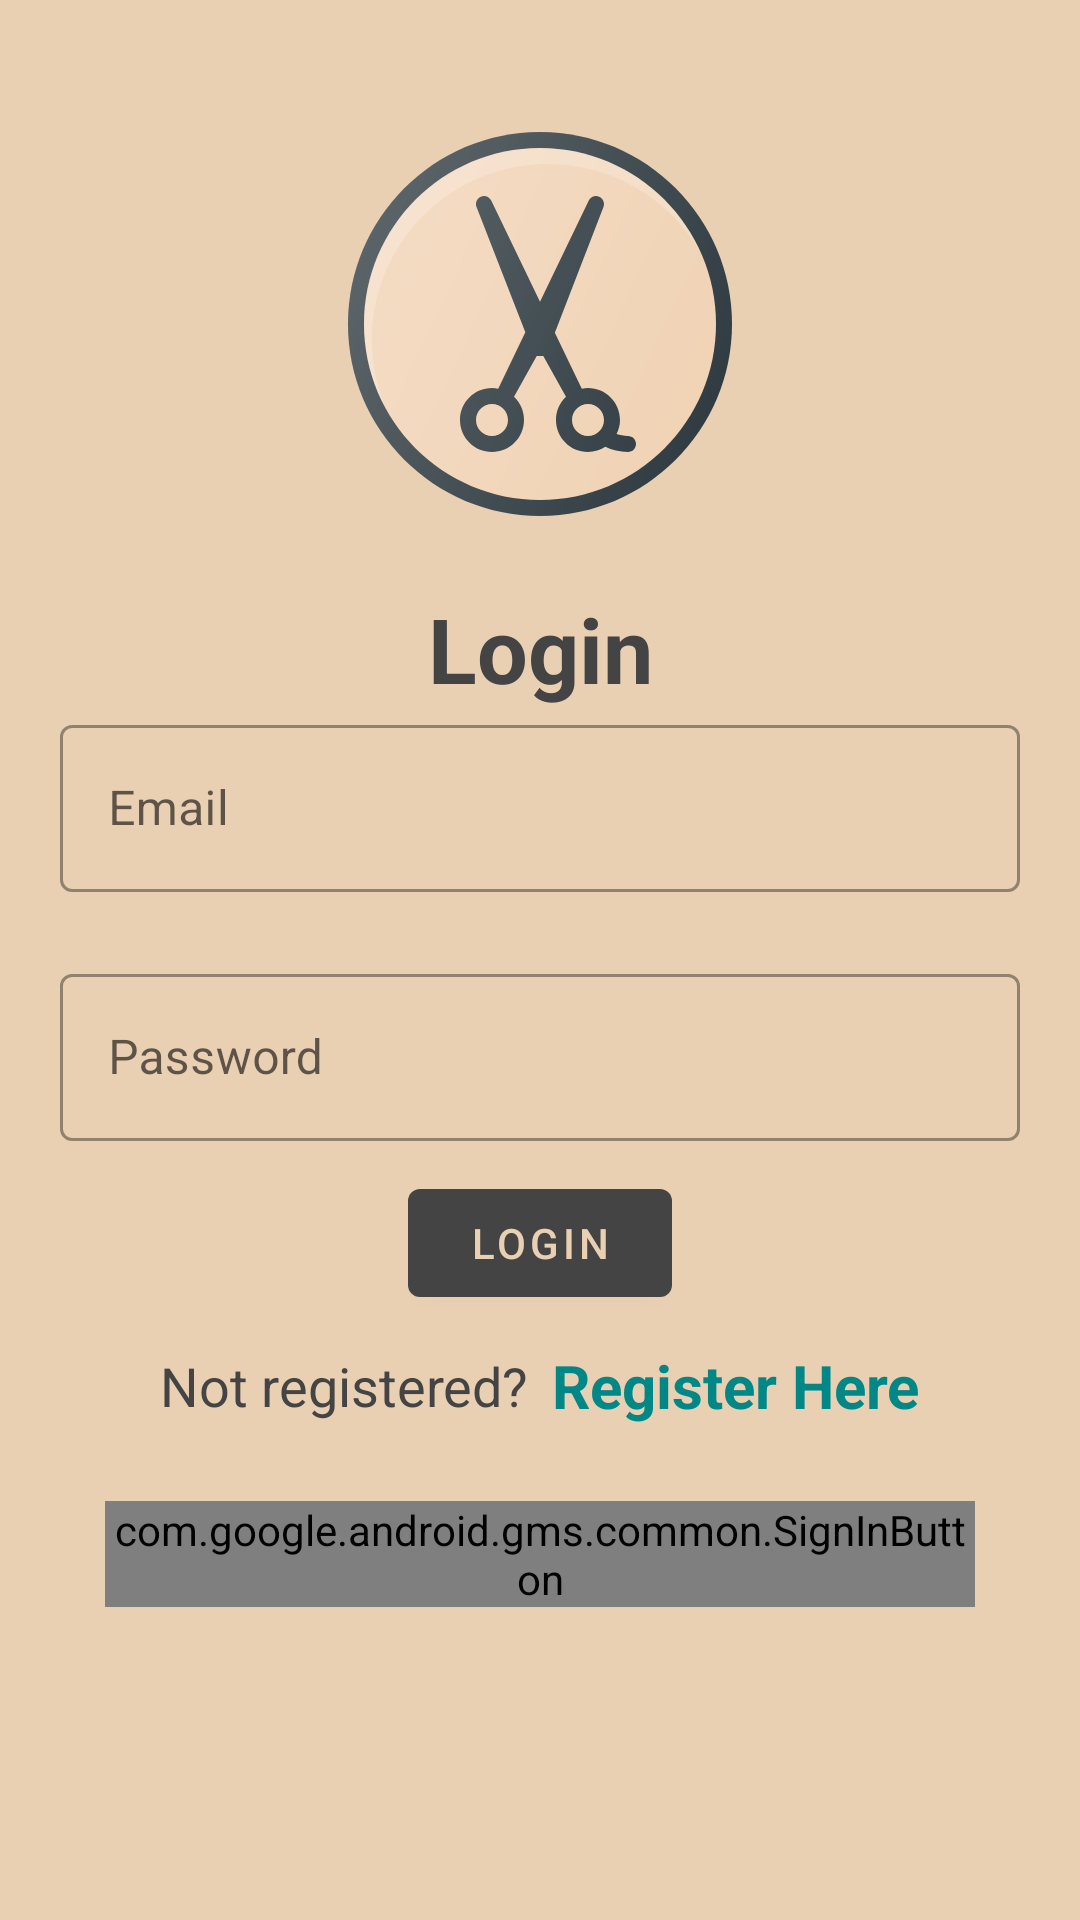

Produce the Android XML layout that renders to this screen, including the resource entries it uses.
<!-- AndroidManifest.xml: application theme Theme.EzBarber -->
<!-- res/layout/activity_main.xml -->
<?xml version="1.0" encoding="utf-8"?>
<androidx.appcompat.widget.LinearLayoutCompat
    xmlns:android="http://schemas.android.com/apk/res/android"
    xmlns:tools="http://schemas.android.com/tools"
    xmlns:app="http://schemas.android.com/apk/res-auto"
    android:layout_width="match_parent"
    android:layout_height="match_parent"
    android:orientation="vertical"
    android:padding="20dp"
    android:background="@color/sahara"
    tools:context=".Activities.MainActivity">

    <ImageView
        android:layout_gravity="center"
        android:padding="24dp"
        android:id="@+id/imageView"
        android:layout_width="wrap_content"
        android:layout_height="wrap_content"
        app:srcCompat="@drawable/ic_logo" />
    <androidx.appcompat.widget.LinearLayoutCompat
        android:layout_width="match_parent"
        android:layout_height="wrap_content"
        android:layout_gravity="center"
        android:orientation="vertical">
        <androidx.appcompat.widget.AppCompatTextView
            android:layout_width="match_parent"
            android:layout_height="wrap_content"
            android:text="@string/login"
            android:textSize="30sp"
            android:textStyle="bold"
            android:gravity="center"
            android:textColor="@color/grey"/>
        <com.google.android.material.textfield.TextInputLayout
            android:layout_width="match_parent"
            style="@style/Widget.MaterialComponents.TextInputLayout.OutlinedBox"
            android:layout_height="wrap_content">

            <com.google.android.material.textfield.TextInputEditText
                android:id="@+id/login_ET_email"
                android:layout_width="match_parent"
                android:layout_height="wrap_content"
                android:hint="@string/email"
                android:layout_marginVertical="10dp"
                android:inputType="textEmailAddress"/>
        </com.google.android.material.textfield.TextInputLayout>
        <com.google.android.material.textfield.TextInputLayout
            android:layout_width="match_parent"
            style="@style/Widget.MaterialComponents.TextInputLayout.OutlinedBox"
            android:layout_height="wrap_content"
            android:layout_marginTop="12dp">

            <com.google.android.material.textfield.TextInputEditText
                android:id="@+id/login_ET_password"
                android:layout_width="match_parent"
                android:layout_height="wrap_content"
                android:hint="@string/password"
                android:inputType="textPassword"/>
        </com.google.android.material.textfield.TextInputLayout>

        <com.google.android.material.button.MaterialButton
            android:id="@+id/login_BTN_login"
            android:layout_width="wrap_content"
            android:layout_height="wrap_content"
            android:layout_gravity="center"
            android:text="@string/login"
            android:textColor="@color/sahara"
            android:layout_marginTop="10dp"
            app:backgroundTint="@color/grey" />
        <androidx.appcompat.widget.LinearLayoutCompat
            android:layout_width="match_parent"
            android:layout_height="wrap_content"
            android:layout_gravity="center"
            android:layout_margin="10dp"
            android:gravity="center"
            android:orientation="horizontal">
            <androidx.appcompat.widget.AppCompatTextView
                android:layout_width="wrap_content"
                android:layout_height="wrap_content"
                android:text="@string/not_registered"
                android:textColor="@color/grey"
                android:textSize="18sp"/>
            <androidx.appcompat.widget.AppCompatTextView
                android:id="@+id/login_TV_register"
                android:layout_width="wrap_content"
                android:layout_height="wrap_content"
                android:layout_marginStart="8dp"
                android:text="@string/register_here"
                android:textColor="@color/teal_700"
                android:textStyle="bold"
                android:textSize="20sp"/>
        </androidx.appcompat.widget.LinearLayoutCompat>

    </androidx.appcompat.widget.LinearLayoutCompat>

    <com.google.android.gms.common.SignInButton
        android:layout_gravity="center"
        android:layout_margin="15dp"
        android:id="@+id/login_BTN_google"
        android:layout_width="wrap_content"
        android:layout_height="wrap_content"/>

</androidx.appcompat.widget.LinearLayoutCompat>
<!-- resources referenced by this layout -->
<resources>
  <color name="grey">#444444</color>
  <color name="sahara">#EAD0B3</color>
  <color name="teal_700">#FF018786</color>
  <!-- drawable ic_logo: vector/xml drawable (drawable, 2797 chars, omitted) -->
  <string name="email">Email</string>
  <string name="login">Login</string>
  <string name="not_registered">Not registered?</string>
  <string name="password">Password</string>
  <string name="register_here">Register Here</string>
  <style name="Theme.EzBarber" parent="Theme.MaterialComponents.DayNight.DarkActionBar">
          
          <item name="colorPrimary">@color/grey</item>
          <item name="colorPrimaryVariant">@color/grey</item>
          <item name="colorOnPrimary">@color/sahara</item>
          
          <item name="colorSecondary">@color/grey</item>
          <item name="colorSecondaryVariant">@color/sahara_black</item>
          <item name="colorOnSecondary">@color/sahara</item>
          
          <item name="android:statusBarColor" tools:targetApi="l">?attr/colorPrimaryVariant</item>
          
      </style>
  <color name="sahara_black">#1B1B1C</color>
</resources>
